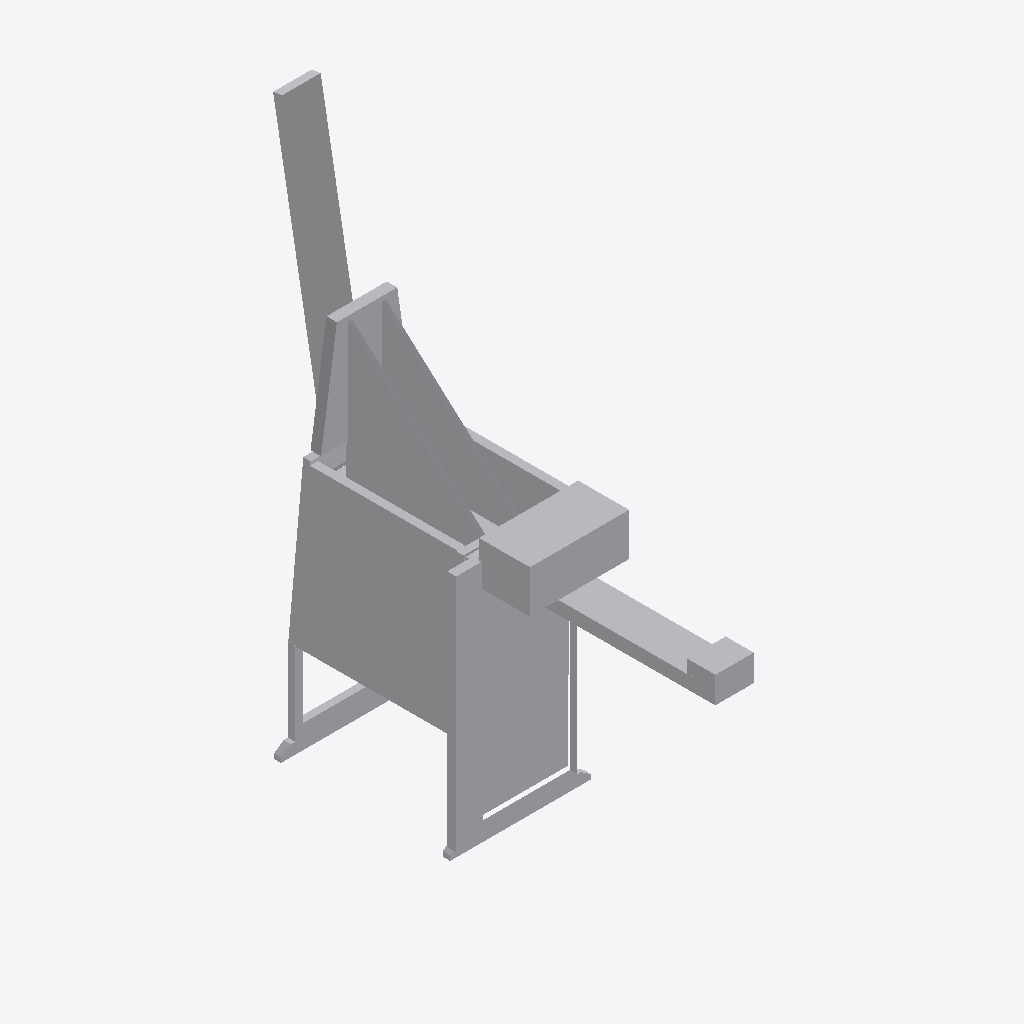
Isometric view of an IFC building model (IFC-SPF (STEP), schema IFC2X3, length unit metre), seen from the south-west, elements coloured by IFC class: 1 other element (light grey).
Extent 26.2 m × 80.4 m × 96.2 m (x, y, z). Elements (1): 1 IfcBuildingElementPart.

HEADER;
FILE_DESCRIPTION(('IFC 2x3 Building Model'),'2;1');
FILE_NAME('C:\\Users\\IG_EQUIPO1\\AppData\\Local\\Packages\\48598BIMMars.313206BE35C60_69nt','',(''),(''),'','','');
FILE_SCHEMA(('IFC2X3'));
ENDSEC;
DATA;
#527=IFCPROJECT('17MWhUDKv64h5N9nehzdqh',$,'PortDeBarcelona','',$,$,$,(#11),#528);
#1=IFCSITE('2Fl4Luv3b9EwqwV8OomU_q',$,'PortDeBarcelona',$,$,#2,$,$,.ELEMENT.,(40,1,1,200000),(-105,-16,-58,-800000),0.0,'',$);
#7=IFCBUILDINGELEMENTPART('2girWMcPfD_RfY$k78RGP5',$,'APBCN-LOG-OPR-Grua_Demag_LOD1','',$,#8,#9,$);
ENDSEC;
